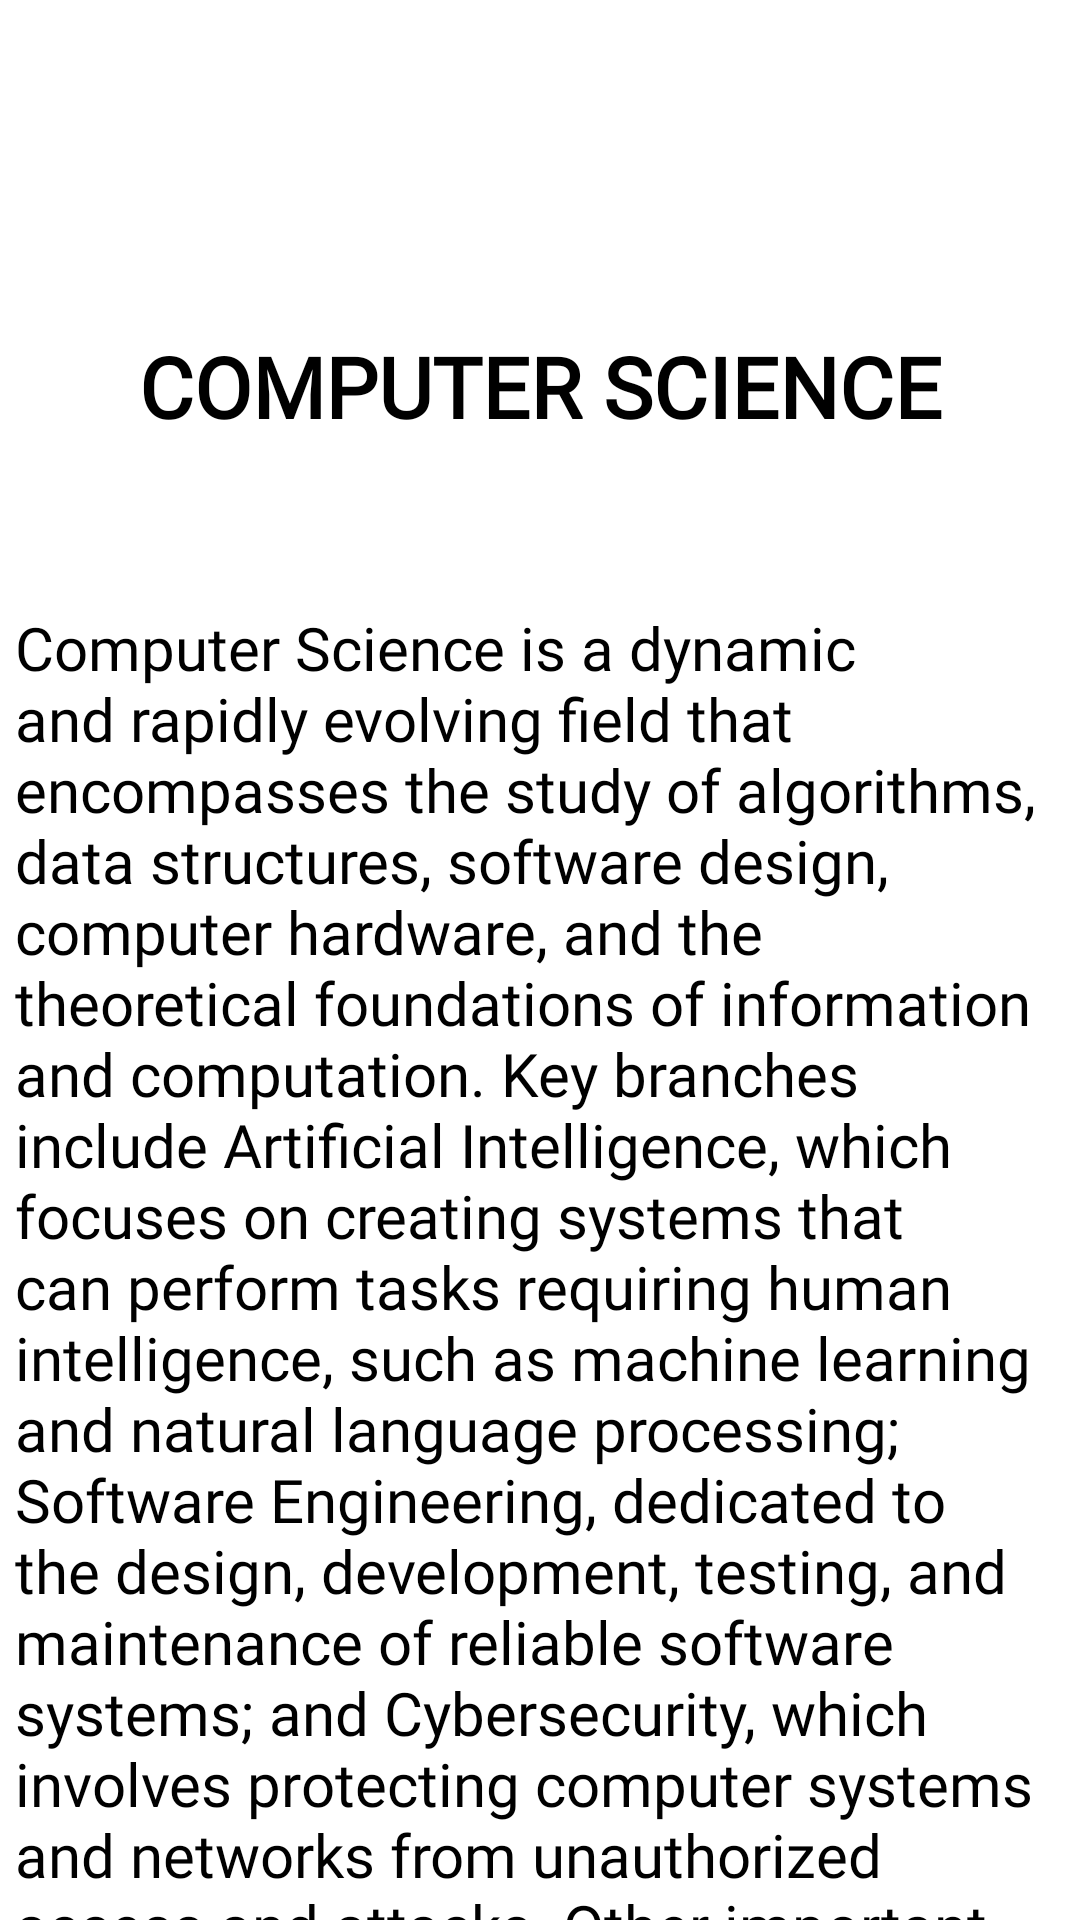

Produce the Android XML layout that renders to this screen, including the resource entries it uses.
<!-- AndroidManifest.xml: application theme Theme.CampusConnect -->
<!-- res/layout/activity_computer_science.xml -->
<?xml version="1.0" encoding="utf-8"?>
<ScrollView
    xmlns:android="http://schemas.android.com/apk/res/android"
    xmlns:app="http://schemas.android.com/apk/res-auto"
    xmlns:tools="http://schemas.android.com/tools"
    android:layout_width="match_parent"
    android:layout_height="match_parent"
    android:scrollbars="none">

        <androidx.constraintlayout.widget.ConstraintLayout
            android:layout_width="match_parent"
            android:layout_height="match_parent"
            tools:context=".ui.home.Computer_Science">
                <TextView
                    android:id="@+id/textView6"
                    android:layout_width="wrap_content"
                    android:layout_height="wrap_content"
                    android:layout_marginStart="5dp"
                    android:layout_marginTop="24dp"
                    android:fontFamily="@font/domine_bold"
                    android:text="COMPUTER SCIENCE"
                    android:textColor="@color/black"
                    android:textSize="28sp"
                    android:textStyle="bold"
                    app:layout_constraintEnd_toEndOf="parent"
                    app:layout_constraintHorizontal_bias="0.475"
                    app:layout_constraintStart_toStartOf="parent"
                    app:layout_constraintTop_toBottomOf="@+id/imageView3" />

                <LinearLayout
                    android:id="@+id/linearLayout2"
                    android:layout_width="match_parent"
                    android:layout_height="wrap_content"
                    android:layout_marginTop="50dp"
                    android:orientation="vertical"
                    app:layout_constraintEnd_toEndOf="parent"
                    app:layout_constraintStart_toStartOf="parent"
                    app:layout_constraintTop_toBottomOf="@+id/textView6">

                        <TextView
                            android:id="@+id/textView5"
                            android:layout_width="match_parent"
                            android:layout_height="wrap_content"
                            android:layout_margin="5dp"
                            android:fontFamily="@font/arvo"
                            android:text="@string/CS"
                            android:textColor="@color/black"
                            android:textSize="20sp"
                            app:layout_constraintBottom_toBottomOf="parent"
                            app:layout_constraintEnd_toEndOf="parent"
                            app:layout_constraintHorizontal_bias="1.0"
                            app:layout_constraintStart_toStartOf="parent"
                            app:layout_constraintTop_toTopOf="parent"
                            tools:ignore="MissingConstraints" />

                </LinearLayout>


                <Spinner
                    android:id="@+id/spinner"
                    android:layout_width="match_parent"
                    android:layout_height="48dp"
                    android:layout_marginBottom="80dp"
                    android:entries="@array/planets_array"
                    android:prompt="@string/choose_planet"
                    app:layout_constraintBottom_toBottomOf="parent"
                    app:layout_constraintEnd_toEndOf="parent"
                    app:layout_constraintStart_toStartOf="parent"
                    app:layout_constraintTop_toBottomOf="@id/textView7"
                    android:background="@color/light_grey"/>

                <TextView
                    android:id="@+id/textView7"
                    android:layout_width="match_parent"
                    android:layout_height="wrap_content"
                    android:layout_marginTop="20dp"
                    android:fontFamily="@font/domine_bold"
                    android:text="SYLLABUS OF ALL YEARS"
                    android:textAlignment="center"
                    android:textColor="@color/red"
                    android:textSize="20sp"
                    app:layout_constraintEnd_toEndOf="parent"
                    app:layout_constraintHorizontal_bias="0.0"
                    app:layout_constraintStart_toStartOf="parent"
                    app:layout_constraintTop_toBottomOf="@+id/linearLayout2" />

                <ImageView
                    android:id="@+id/imageView3"
                    android:layout_width="70dp"
                    android:layout_height="70dp"
                    android:layout_marginTop="16dp"
                    android:src="@drawable/data_science"
                    app:layout_constraintEnd_toEndOf="parent"
                    app:layout_constraintStart_toStartOf="parent"
                    app:layout_constraintTop_toTopOf="parent" />


        </androidx.constraintlayout.widget.ConstraintLayout>

</ScrollView>
<!-- resources referenced by this layout -->
<resources>
  <string-array name="planets_array">
          <item><b>SELECT YEAR</b></item>
          <item>I YEAR</item>
          <item>II YEAR</item>
          <item>III YEAR</item>
          <item>IV YEAR</item>
          
      </string-array>
  <color name="black">#FF000000</color>
  <color name="light_grey">#c1c1c1</color>
  <color name="red">#ED0606</color>
  <string name="CS">Computer Science is a dynamic and rapidly evolving field that encompasses the study of algorithms, data structures, software design, computer hardware, and the theoretical foundations of information and computation. Key branches include Artificial Intelligence, which focuses on creating systems that can perform tasks requiring human intelligence, such as machine learning and natural language processing; Software Engineering, dedicated to the design, development, testing, and maintenance of reliable software systems; and Cybersecurity, which involves protecting computer systems and networks from unauthorized access and attacks. Other important areas include Computer Networks, which studies interconnected systems for data sharing; Database Systems, focused on efficient data storage and retrieval; and Human-Computer Interaction, which examines the interfaces between people and computers. Additionally, fields like Operating Systems, Computer Graphics, Theoretical Computer Science, Embedded Systems, and Quantum Computing each explore different aspects of computing, from managing hardware resources to creating visual content and developing new types of computers. Each branch offers unique challenges and opportunities, contributing to the advancement of technology and its applications in various domains.
      </string>
  <string name="choose_planet">SELECT YEAR</string>
  <style name="Theme.CampusConnect" parent="Theme.MaterialComponents.DayNight.DarkActionBar">
          
          <item name="colorPrimary">@color/purple_500</item>
          <item name="colorPrimaryVariant">@color/purple_700</item>
          <item name="colorOnPrimary">@color/white</item>
          
          <item name="colorSecondary">@color/teal_200</item>
          <item name="colorSecondaryVariant">@color/teal_700</item>
          <item name="colorOnSecondary">@color/black</item>
          
          <item name="android:statusBarColor">?attr/colorPrimaryVariant</item>
          
      </style>
  <color name="purple_500">#0288D1</color>
  <color name="purple_700">#0288D1</color>
  <color name="white">#FFFFFFFF</color>
  <color name="teal_200">#FF03DAC5</color>
  <color name="teal_700">#FF018786</color>
</resources>
